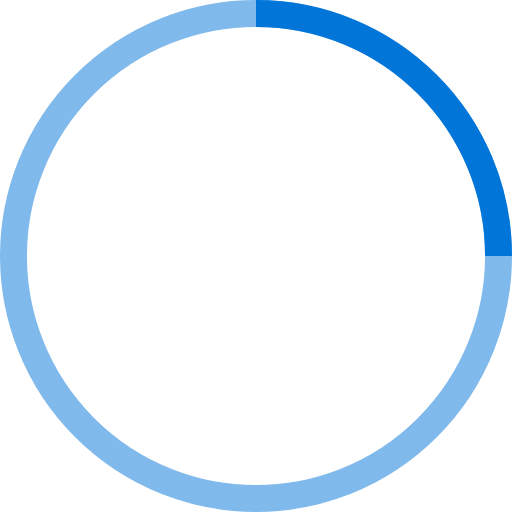
t = 0.00 s
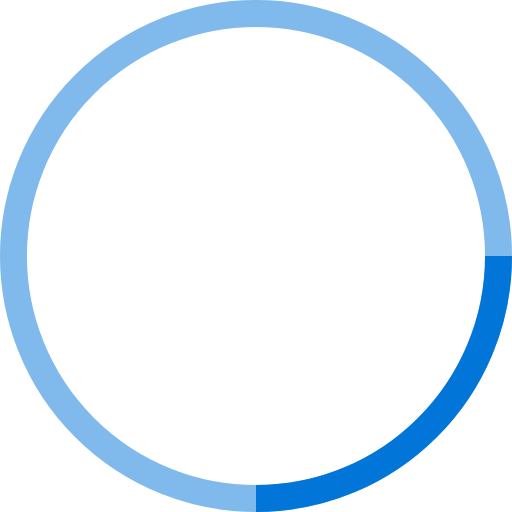
t = 0.25 s
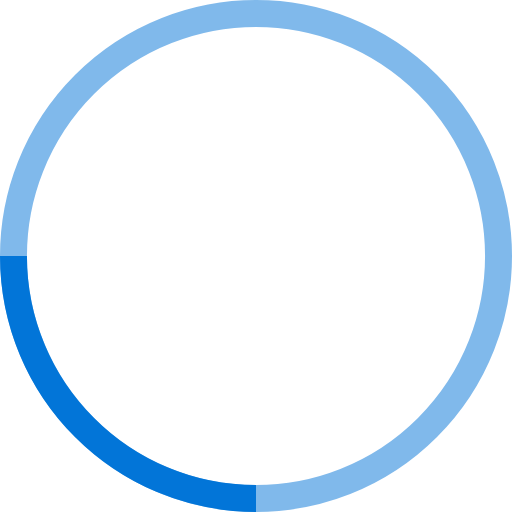
t = 0.50 s
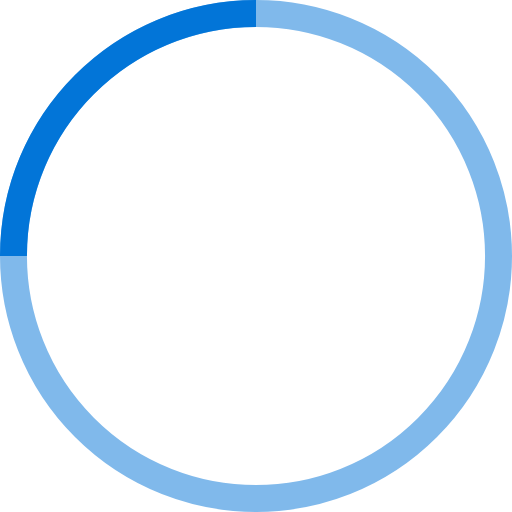
t = 0.75 s

The animated SVG that drew these frames (rendered in a browser with its animation timeline set to each time). Animation: 1 SMIL element (animateTransform=1); one cycle of 1.00 s, repeats indefinitely.

<svg width="38" height="38" viewBox="0 0 38 38" xmlns="http://www.w3.org/2000/svg" stroke="#0275d8">
    <g fill="none" fill-rule="evenodd">
        <g transform="translate(1 1)" stroke-width="2">
            <circle stroke-opacity=".5" cx="18" cy="18" r="18"/>
            <path d="M36 18c0-9.94-8.06-18-18-18">
                <animateTransform
                    attributeName="transform"
                    type="rotate"
                    from="0 18 18"
                    to="360 18 18"
                    dur="1s"
                    repeatCount="indefinite"/>
            </path>
        </g>
    </g>
</svg>
